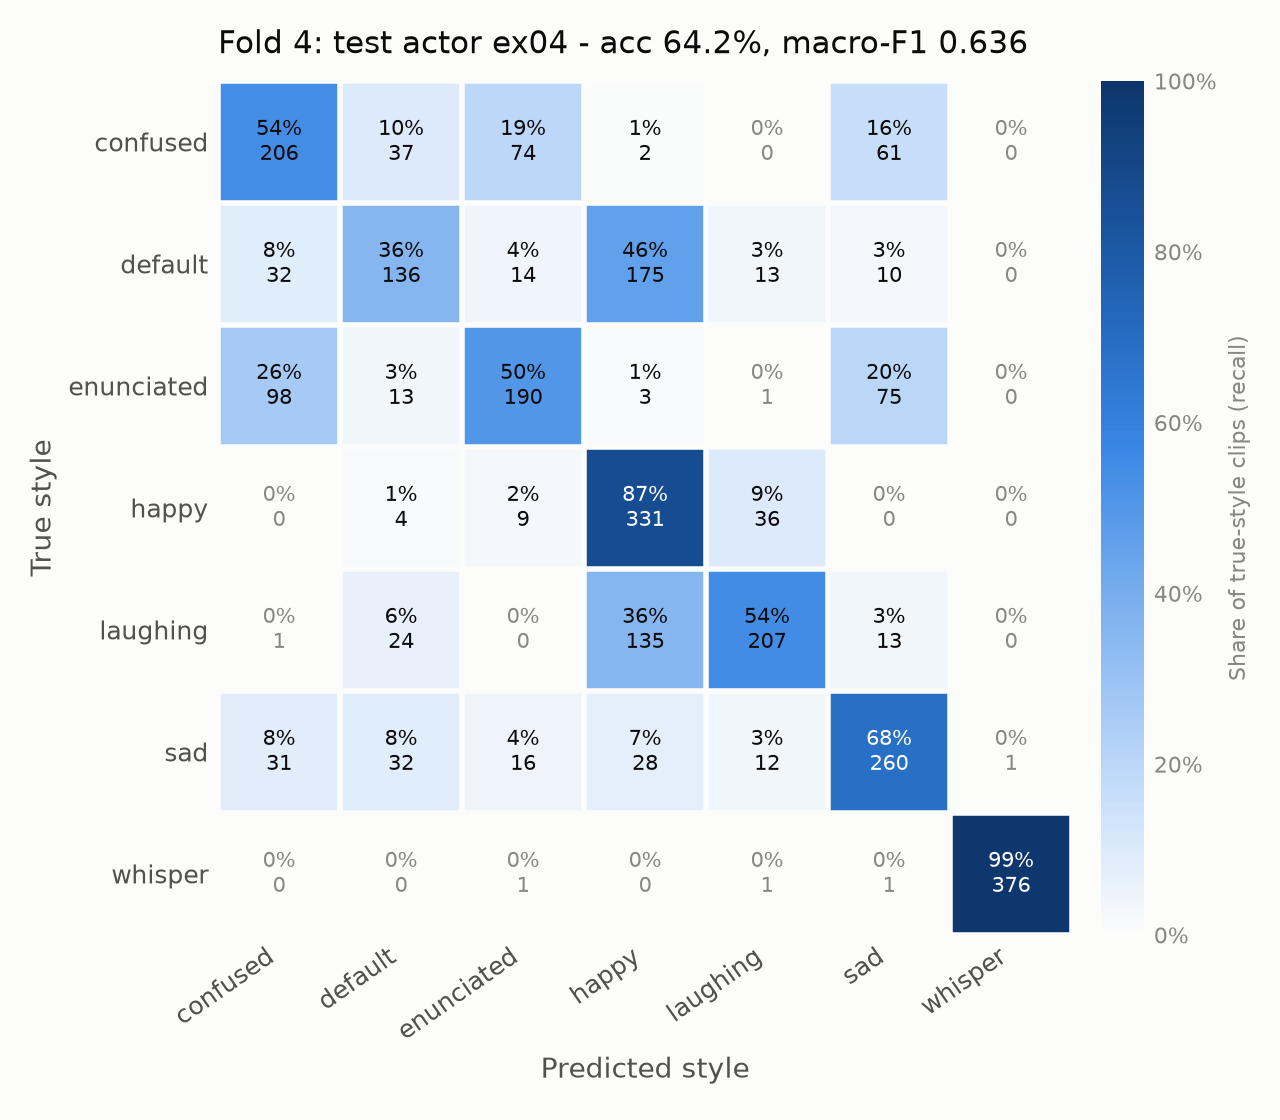

The data file committed next to this chart (first rows):
, confused, default, enunciated, happy, laughing, sad, whisper
confused, 206, 37, 74, 2, 0, 61, 0
default, 32, 136, 14, 175, 13, 10, 0
enunciated, 98, 13, 190, 3, 1, 75, 0
happy, 0, 4, 9, 331, 36, 0, 0
laughing, 1, 24, 0, 135, 207, 13, 0
sad, 31, 32, 16, 28, 12, 260, 1
whisper, 0, 0, 1, 0, 1, 1, 376
